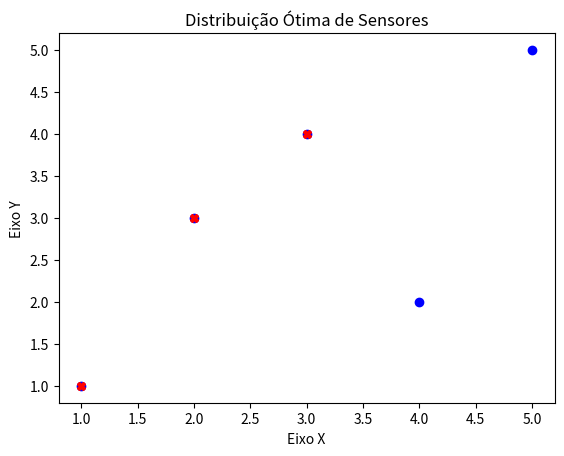

The matplotlib source for this figure:
import numpy as np
import matplotlib.pyplot as plt

# Define a função para calcular a distância entre dois pontos
def distancia(ponto1, ponto2):
  """
  Calcula a distância euclidiana entre dois pontos.

  Args:
    ponto1: Um array numpy de duas dimensões representando o primeiro ponto (x, y).
    ponto2: Um array numpy de duas dimensões representando o segundo ponto (x, y).

  Returns:
    A distância euclidiana entre os dois pontos.
  """
  return np.sqrt(np.sum((ponto1 - ponto2)**2))

# Define a função para encontrar a distribuição ótima dos sensores
def distribuicao_otima_sensores(pontos, num_sensores):
  """
  Encontra a distribuição ótima dos sensores usando programação dinâmica.

  Args:
    pontos: Um array numpy de duas dimensões representando as coordenadas dos pontos de interesse (x, y).
    num_sensores: O número de sensores a serem distribuídos.

  Returns:
    Um array numpy de duas dimensões representando as coordenadas dos sensores otimizados.
  """
  # Inicializa a tabela de programação dinâmica
  tabela_dp = np.zeros((num_sensores + 1, len(pontos)))

  # Inicializa a tabela de predecessores
  predecessores = np.zeros((num_sensores + 1, len(pontos)), dtype=int)

  # Preenche a primeira linha da tabela
  for i in range(len(pontos)):
    tabela_dp[0, i] = distancia(pontos[0], pontos[i])

  # Preenche as linhas restantes da tabela
  for i in range(1, num_sensores + 1):
    for j in range(len(pontos)):
      # Encontra o ponto de interesse anterior com a menor distância acumulada
      min_distancia = float('inf')
      min_index = -1
      for k in range(j):
        distancia_acumulada = tabela_dp[i - 1, k] + distancia(pontos[k], pontos[j])
        if distancia_acumulada < min_distancia:
          min_distancia = distancia_acumulada
          min_index = k
      # Atualiza a tabela com a menor distância acumulada
      tabela_dp[i, j] = min_distancia
      # Salva o predecessor
      predecessores[i, j] = min_index

  # Encontra o último sensor
  ultimo_sensor = np.argmin(tabela_dp[num_sensores])

  # Reconstrói o caminho a partir do último sensor
  sensores_otimos = [pontos[ultimo_sensor]]
  for i in range(num_sensores - 1, 0, -1):
    ultimo_sensor = predecessores[i, ultimo_sensor]
    sensores_otimos.append(pontos[ultimo_sensor])

  # Retorna a distribuição ótima dos sensores
  return np.array(sensores_otimos[::-1])

# Exemplo de uso
# Define as coordenadas dos pontos de interesse
pontos = np.array([[1, 1], [2, 3], [4, 2], [5, 5], [3, 4]])

# Define o número de sensores
num_sensores = 3

# Encontra a distribuição ótima dos sensores
sensores_otimos = distribuicao_otima_sensores(pontos, num_sensores)

# Plota os pontos e os sensores otimizados
plt.plot(pontos[:, 0], pontos[:, 1], 'bo')
plt.plot(sensores_otimos[:, 0], sensores_otimos[:, 1], 'rX')
plt.title('Distribuição Ótima de Sensores')
plt.xlabel('Eixo X')
plt.ylabel('Eixo Y')
plt.show()